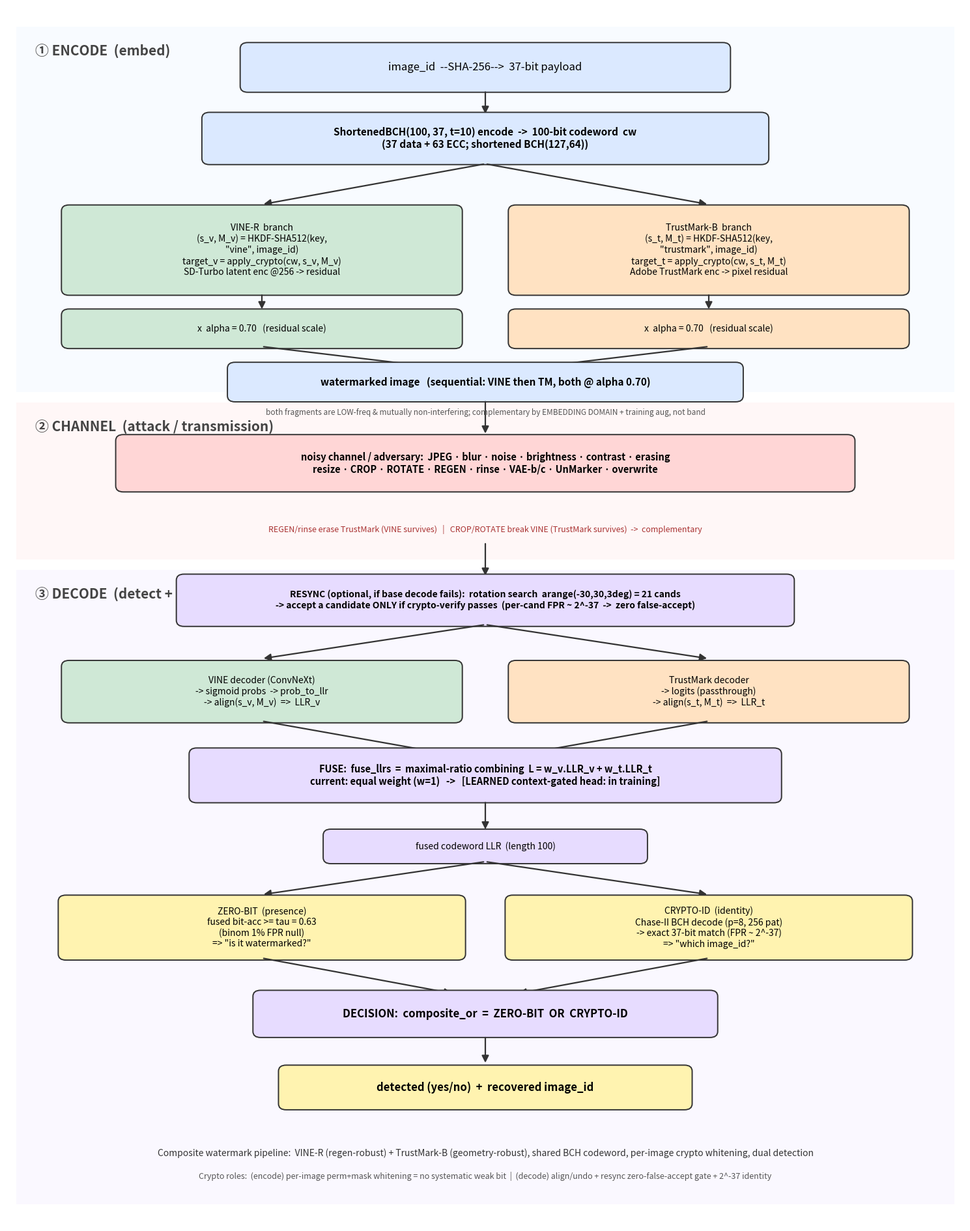

Source code (Python): (Note: this script raises an exception after producing the figure.)
"""Render the composite watermark pipeline as a 3-layer flowchart (encode/channel/decode)."""
import os
import matplotlib; matplotlib.use("Agg")
import matplotlib.pyplot as plt
from matplotlib.patches import FancyBboxPatch, FancyArrowPatch

REPO = "/work/pi_shiqingma_umass_edu/mingzheli/cryptographic_fingerprint"
fig, ax = plt.subplots(figsize=(15, 19))
ax.set_xlim(0, 15); ax.set_ylim(0, 24); ax.axis("off")

C_ENC = "#dbe9ff"; C_VINE = "#cfe8d6"; C_TM = "#ffe2c2"; C_CH = "#ffd6d6"; C_DEC = "#e7dcff"; C_OUT = "#fff3b0"

def box(x, y, w, h, text, fc, fs=11, bold=False, ec="#333"):
    ax.add_patch(FancyBboxPatch((x - w/2, y - h/2), w, h, boxstyle="round,pad=0.04,rounding_size=0.12",
                                fc=fc, ec=ec, lw=1.4))
    ax.text(x, y, text, ha="center", va="center", fontsize=fs, fontweight="bold" if bold else "normal", zorder=5)

def arr(x1, y1, x2, y2, style="-|>", color="#333", lw=1.6, ls="-"):
    ax.add_patch(FancyArrowPatch((x1, y1), (x2, y2), arrowstyle=style, mutation_scale=16,
                                 color=color, lw=lw, linestyle=ls, shrinkA=2, shrinkB=2))

def band(y0, y1, label, color):
    ax.add_patch(plt.Rectangle((0.15, y0), 14.7, y1 - y0, fc=color, ec="none", alpha=0.18, zorder=0))
    ax.text(0.45, y1 - 0.35, label, ha="left", va="top", fontsize=15, fontweight="bold", color="#444", zorder=1)

# ---------------- bands ----------------
band(16.4, 23.6, "① ENCODE  (embed)", C_ENC)
band(13.1, 16.2, "② CHANNEL  (attack / transmission)", C_CH)
band(0.4, 12.9, "③ DECODE  (detect + identify)", C_DEC)

# ---------------- ENCODE ----------------
box(7.5, 22.8, 7.6, 0.9, "image_id  --SHA-256-->  37-bit payload", C_ENC, 12)
arr(7.5, 22.35, 7.5, 21.85)
box(7.5, 21.4, 8.8, 0.95, "ShortenedBCH(100, 37, t=10) encode  ->  100-bit codeword  cw\n(37 data + 63 ECC; shortened BCH(127,64))", C_ENC, 11, bold=True)
# split
arr(7.5, 20.9, 4.0, 20.1); arr(7.5, 20.9, 11.0, 20.1)
box(4.0, 19.2, 6.2, 1.7,
    "VINE-R  branch\n(s_v, M_v) = HKDF-SHA512(key,\n\"vine\", image_id)\ntarget_v = apply_crypto(cw, s_v, M_v)\nSD-Turbo latent enc @256 -> residual",
    C_VINE, 10)
box(11.0, 19.2, 6.2, 1.7,
    "TrustMark-B  branch\n(s_t, M_t) = HKDF-SHA512(key,\n\"trustmark\", image_id)\ntarget_t = apply_crypto(cw, s_t, M_t)\nAdobe TrustMark enc -> pixel residual",
    C_TM, 10)
# alpha scale
box(4.0, 17.65, 6.2, 0.7, "x  alpha = 0.70   (residual scale)", C_VINE, 10)
box(11.0, 17.65, 6.2, 0.7, "x  alpha = 0.70   (residual scale)", C_TM, 10)
arr(4.0, 18.35, 4.0, 18.0); arr(11.0, 18.35, 11.0, 18.0)
# merge -> watermarked
arr(4.0, 17.3, 7.0, 16.85); arr(11.0, 17.3, 8.0, 16.85)
box(7.5, 16.6, 8.0, 0.7, "watermarked image   (sequential: VINE then TM, both @ alpha 0.70)", C_ENC, 11, bold=True)
ax.text(7.5, 16.0, "both fragments are LOW-freq & mutually non-interfering; complementary by EMBEDDING DOMAIN + training aug, not band",
        ha="center", va="center", fontsize=8.5, style="italic", color="#555")

# ---------------- CHANNEL ----------------
arr(7.5, 16.25, 7.5, 15.55)
box(7.5, 15.0, 11.5, 1.05,
    "noisy channel / adversary:  JPEG · blur · noise · brightness · contrast · erasing\nresize · CROP · ROTATE · REGEN · rinse · VAE-b/c · UnMarker · overwrite",
    C_CH, 10.5, bold=True)
ax.text(7.5, 13.7, "REGEN/rinse erase TrustMark (VINE survives)   |   CROP/ROTATE break VINE (TrustMark survives)  ->  complementary",
        ha="center", va="center", fontsize=9, style="italic", color="#a33")

# ---------------- DECODE ----------------
arr(7.5, 13.45, 7.5, 12.75)
box(7.5, 12.3, 9.6, 0.95,
    "RESYNC (optional, if base decode fails):  rotation search  arange(-30,30,3deg) = 21 cands\n-> accept a candidate ONLY if crypto-verify passes  (per-cand FPR ~ 2^-37  ->  zero false-accept)",
    C_DEC, 10, bold=True)
# split decoders
arr(7.5, 11.82, 4.0, 11.15); arr(7.5, 11.82, 11.0, 11.15)
box(4.0, 10.5, 6.2, 1.15, "VINE decoder (ConvNeXt)\n-> sigmoid probs  -> prob_to_llr\n-> align(s_v, M_v)  =>  LLR_v", C_VINE, 10)
box(11.0, 10.5, 6.2, 1.15, "TrustMark decoder\n-> logits (passthrough)\n-> align(s_t, M_t)  =>  LLR_t", C_TM, 10)
# fuse
arr(4.0, 9.92, 7.0, 9.25); arr(11.0, 9.92, 8.0, 9.25)
box(7.5, 8.85, 9.2, 1.0,
    "FUSE:  fuse_llrs  =  maximal-ratio combining  L = w_v.LLR_v + w_t.LLR_t\ncurrent: equal weight (w=1)   ->   [LEARNED context-gated head: in training]",
    C_DEC, 10.5, bold=True)
arr(7.5, 8.35, 7.5, 7.75)
box(7.5, 7.45, 5.0, 0.6, "fused codeword LLR  (length 100)", C_DEC, 10)
# dual detect split
arr(7.5, 7.15, 4.0, 6.5); arr(7.5, 7.15, 11.0, 6.5)
box(4.0, 5.85, 6.3, 1.2,
    "ZERO-BIT  (presence)\nfused bit-acc >= tau = 0.63\n(binom 1% FPR null)\n=> \"is it watermarked?\"",
    C_OUT, 10)
box(11.0, 5.85, 6.3, 1.2,
    "CRYPTO-ID  (identity)\nChase-II BCH decode (p=8, 256 pat)\n-> exact 37-bit match (FPR ~ 2^-37)\n=> \"which image_id?\"",
    C_OUT, 10)
# merge -> decision
arr(4.0, 5.25, 7.0, 4.55); arr(11.0, 5.25, 8.0, 4.55)
box(7.5, 4.15, 7.2, 0.85, "DECISION:  composite_or  =  ZERO-BIT  OR  CRYPTO-ID", C_DEC, 12, bold=True)
arr(7.5, 3.72, 7.5, 3.15)
box(7.5, 2.7, 6.4, 0.8, "detected (yes/no)  +  recovered image_id", C_OUT, 12, bold=True)

ax.text(7.5, 1.4, "Composite watermark pipeline:  VINE-R (regen-robust) + TrustMark-B (geometry-robust), shared BCH codeword, per-image crypto whitening, dual detection",
        ha="center", va="center", fontsize=10, color="#333")
ax.text(7.5, 0.95, "Crypto roles:  (encode) per-image perm+mask whitening = no systematic weak bit  |  (decode) align/undo + resync zero-false-accept gate + 2^-37 identity",
        ha="center", va="center", fontsize=9, style="italic", color="#555")

plt.tight_layout()
out = os.path.join(REPO, "results/defense/pipeline_flowchart.png")
plt.savefig(out, dpi=130, bbox_inches="tight"); print(f"[saved] {out}\nFLOW_DONE")
